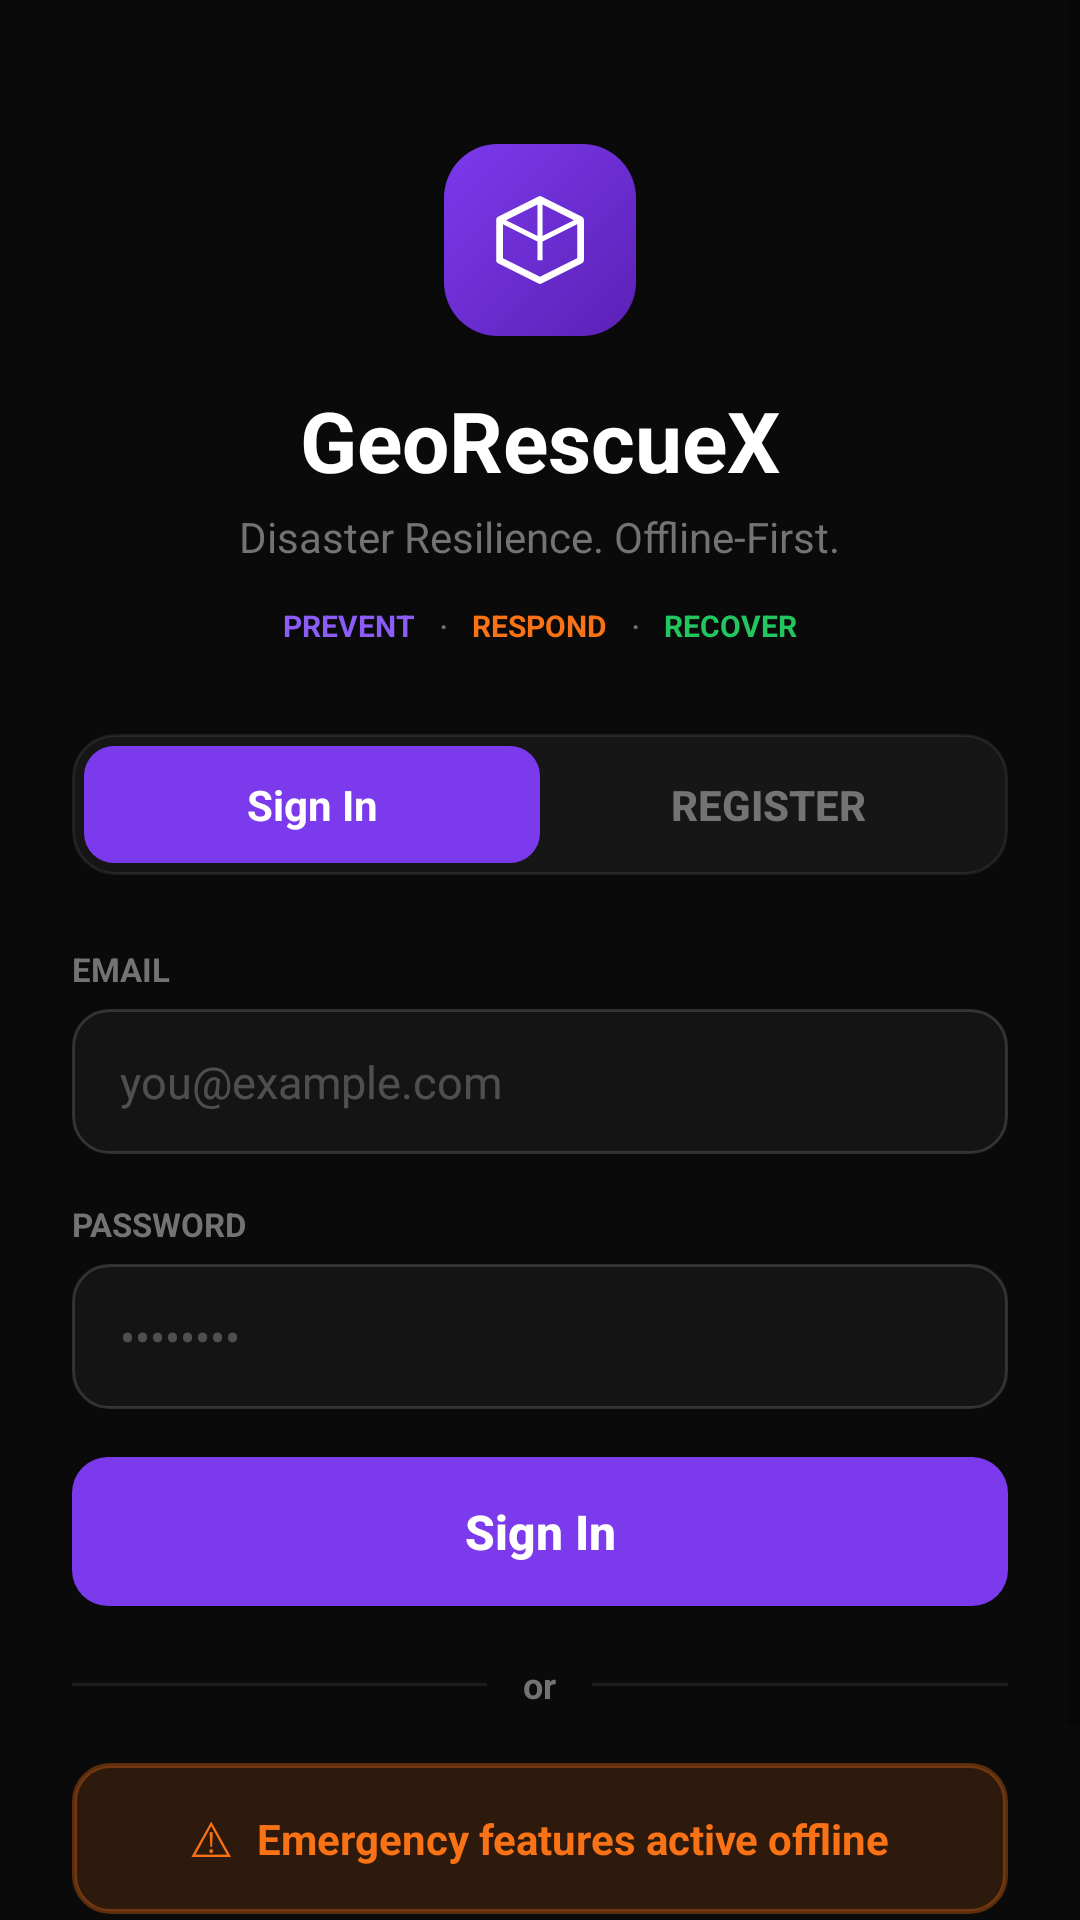

Here is an Android app screen rendered from its layout file. Give the layout XML and the strings, colors and styles it references.
<!-- AndroidManifest.xml: application theme Theme.GeoRescuX -->
<!-- res/layout/activity_login.xml -->
<?xml version="1.0" encoding="utf-8"?>
<ScrollView xmlns:android="http://schemas.android.com/apk/res/android"
    xmlns:app="http://schemas.android.com/apk/res-auto"
    android:layout_width="match_parent"
    android:layout_height="match_parent"
    android:background="@color/bg_app"
    android:fillViewport="true">

    <LinearLayout
        android:layout_width="match_parent"
        android:layout_height="wrap_content"
        android:gravity="center_horizontal"
        android:orientation="vertical"
        android:paddingHorizontal="24dp"
        android:paddingTop="48dp"
        android:paddingBottom="32dp">

        
        <FrameLayout
            android:layout_width="64dp"
            android:layout_height="64dp"
            android:layout_marginBottom="16dp"
            android:background="@drawable/bg_logo_gradient">

            <ImageView
                android:layout_width="36dp"
                android:layout_height="36dp"
                android:layout_gravity="center"
                android:contentDescription="@string/app_name"
                android:src="@drawable/ic_shield_logo" />
        </FrameLayout>

        
        <TextView
            android:layout_width="wrap_content"
            android:layout_height="wrap_content"
            android:text="GeoRescueX"
            android:textColor="@color/text_primary"
            android:textSize="28sp"
            android:textStyle="bold" />

        <TextView
            android:layout_width="wrap_content"
            android:layout_height="wrap_content"
            android:layout_marginTop="4dp"
            android:text="Disaster Resilience. Offline-First."
            android:textColor="@color/text_muted"
            android:textSize="14sp" />

        
        <LinearLayout
            android:layout_width="wrap_content"
            android:layout_height="wrap_content"
            android:layout_marginTop="12dp"
            android:layout_marginBottom="28dp"
            android:gravity="center_vertical"
            android:orientation="horizontal">

            <TextView
                android:layout_width="wrap_content"
                android:layout_height="wrap_content"
                android:text="PREVENT"
                android:textColor="@color/violet_light"
                android:textSize="10sp"
                android:textStyle="bold" />

            <TextView
                android:layout_width="wrap_content"
                android:layout_height="wrap_content"
                android:layout_marginHorizontal="8dp"
                android:text="·"
                android:textColor="@color/text_muted"
                android:textSize="12sp" />

            <TextView
                android:layout_width="wrap_content"
                android:layout_height="wrap_content"
                android:text="RESPOND"
                android:textColor="@color/hazard_orange"
                android:textSize="10sp"
                android:textStyle="bold" />

            <TextView
                android:layout_width="wrap_content"
                android:layout_height="wrap_content"
                android:layout_marginHorizontal="8dp"
                android:text="·"
                android:textColor="@color/text_muted"
                android:textSize="12sp" />

            <TextView
                android:layout_width="wrap_content"
                android:layout_height="wrap_content"
                android:text="RECOVER"
                android:textColor="@color/safe_green"
                android:textSize="10sp"
                android:textStyle="bold" />
        </LinearLayout>

        
        <LinearLayout
            android:layout_width="match_parent"
            android:layout_height="wrap_content"
            android:layout_marginBottom="24dp"
            android:background="@drawable/bg_tab_container"
            android:orientation="horizontal">

            <TextView
                android:layout_width="0dp"
                android:layout_height="wrap_content"
                android:layout_weight="1"
                android:background="@drawable/bg_tab_active"
                android:gravity="center"
                android:paddingVertical="10dp"
                android:text="Sign In"
                android:textColor="@color/text_primary"
                android:textSize="14sp"
                android:textStyle="bold" />

            <Button
                android:id="@+id/buttonGoToRegister"
                android:layout_width="0dp"
                android:layout_height="wrap_content"
                android:layout_weight="1"
                android:background="@null"
                android:gravity="center"
                android:minHeight="0dp"
                android:paddingVertical="10dp"
                android:stateListAnimator="@null"
                android:text="Register"
                android:textColor="@color/text_muted"
                android:textSize="14sp"
                android:textStyle="bold"
                app:backgroundTint="@null" />
        </LinearLayout>

        
        <LinearLayout
            android:layout_width="match_parent"
            android:layout_height="wrap_content"
            android:orientation="vertical">

            <TextView
                android:layout_width="wrap_content"
                android:layout_height="wrap_content"
                android:layout_marginBottom="6dp"
                android:text="EMAIL"
                android:textColor="@color/text_muted"
                android:textSize="11sp"
                android:textStyle="bold" />

            <EditText
                android:id="@+id/editTextEmail"
                android:layout_width="match_parent"
                android:layout_height="wrap_content"
                android:layout_marginBottom="16dp"
                android:background="@drawable/bg_input_field"
                android:hint="you@example.com"
                android:inputType="textEmailAddress"
                android:textColor="@color/text_primary"
                android:textColorHint="@color/text_subtle"
                android:textSize="15sp" />

            <TextView
                android:layout_width="wrap_content"
                android:layout_height="wrap_content"
                android:layout_marginBottom="6dp"
                android:text="PASSWORD"
                android:textColor="@color/text_muted"
                android:textSize="11sp"
                android:textStyle="bold" />

            <EditText
                android:id="@+id/editTextPassword"
                android:layout_width="match_parent"
                android:layout_height="wrap_content"
                android:layout_marginBottom="16dp"
                android:background="@drawable/bg_input_field"
                android:hint="••••••••"
                android:inputType="textPassword"
                android:textColor="@color/text_primary"
                android:textColorHint="@color/text_subtle"
                android:textSize="15sp" />

            
            <TextView
                android:id="@+id/textViewError"
                android:layout_width="match_parent"
                android:layout_height="wrap_content"
                android:layout_marginBottom="16dp"
                android:background="@drawable/bg_card_dark"
                android:padding="12dp"
                android:textColor="@color/text_error"
                android:textSize="13sp"
                android:visibility="gone" />

            
            <Button
                android:id="@+id/buttonLogin"
                android:layout_width="match_parent"
                android:layout_height="wrap_content"
                android:background="@drawable/bg_button_violet"
                android:stateListAnimator="@null"
                android:text="Sign In"
                android:textAllCaps="false"
                android:textColor="@color/text_primary"
                android:textSize="16sp"
                android:textStyle="bold"
                app:backgroundTint="@null" />

            
            <LinearLayout
                android:layout_width="match_parent"
                android:layout_height="wrap_content"
                android:layout_marginVertical="18dp"
                android:gravity="center_vertical"
                android:orientation="horizontal">

                <View
                    android:layout_width="0dp"
                    android:layout_height="1dp"
                    android:layout_weight="1"
                    android:background="@color/divider_subtle" />

                <TextView
                    android:layout_width="wrap_content"
                    android:layout_height="wrap_content"
                    android:layout_marginHorizontal="12dp"
                    android:text="or"
                    android:textColor="@color/text_muted"
                    android:textSize="12sp"
                    android:textStyle="bold" />

                <View
                    android:layout_width="0dp"
                    android:layout_height="1dp"
                    android:layout_weight="1"
                    android:background="@color/divider_subtle" />
            </LinearLayout>

            
            <LinearLayout
                android:layout_width="match_parent"
                android:layout_height="wrap_content"
                android:background="@drawable/bg_button_offline_outline"
                android:gravity="center"
                android:orientation="horizontal"
                android:padding="14dp">

                <TextView
                    android:layout_width="wrap_content"
                    android:layout_height="wrap_content"
                    android:layout_marginEnd="8dp"
                    android:text="⚠"
                    android:textColor="@color/hazard_orange"
                    android:textSize="16sp" />

                <TextView
                    android:layout_width="wrap_content"
                    android:layout_height="wrap_content"
                    android:text="Emergency features active offline"
                    android:textColor="@color/hazard_orange"
                    android:textSize="14sp"
                    android:textStyle="bold" />
            </LinearLayout>

            <TextView
                android:layout_width="match_parent"
                android:layout_height="wrap_content"
                android:layout_marginTop="12dp"
                android:gravity="center"
                android:text="All local SOS and offline routing features work without network."
                android:textColor="@color/text_muted"
                android:textSize="12sp" />
        </LinearLayout>

    </LinearLayout>
</ScrollView>
<!-- resources referenced by this layout -->
<resources>
  <color name="bg_app">#0A0A0A</color>
  <color name="divider_subtle">#14FFFFFF</color>
  <color name="hazard_orange">#F97316</color>
  <color name="safe_green">#22C55E</color>
  <color name="text_error">#EF4444</color>
  <color name="text_muted">#737373</color>
  <color name="text_primary">#FFFFFF</color>
  <color name="text_subtle">#40FFFFFF</color>
  <color name="violet_light">#8B5CF6</color>
  <!-- drawable bg_button_offline_outline (drawable) -->
  <?xml version="1.0" encoding="utf-8"?>
  <ripple xmlns:android="http://schemas.android.com/apk/res/android"
      android:color="#33F97316">
      <item>
          <shape android:shape="rectangle">
              <solid android:color="@color/hazard_dim" />
              <corners android:radius="12dp" />
              <stroke
                  android:width="1.5dp"
                  android:color="@color/hazard_border" />
              <padding
                  android:bottom="14dp"
                  android:top="14dp" />
          </shape>
      </item>
  </ripple>
  <!-- drawable bg_button_violet (drawable) -->
  <?xml version="1.0" encoding="utf-8"?>
  <ripple xmlns:android="http://schemas.android.com/apk/res/android"
      android:color="#4DFFFFFF">
      <item>
          <shape android:shape="rectangle">
              <solid android:color="@color/violet_accent" />
              <corners android:radius="12dp" />
              <padding
                  android:bottom="14dp"
                  android:top="14dp" />
          </shape>
      </item>
  </ripple>
  <!-- drawable bg_card_dark (drawable) -->
  <?xml version="1.0" encoding="utf-8"?>
  <shape xmlns:android="http://schemas.android.com/apk/res/android"
      android:shape="rectangle">
      <solid android:color="@color/bg_card" />
      <corners android:radius="16dp" />
      <stroke
          android:width="1dp"
          android:color="@color/divider_subtle" />
  </shape>
  <!-- drawable bg_logo_gradient (drawable) -->
  <?xml version="1.0" encoding="utf-8"?>
  <shape xmlns:android="http://schemas.android.com/apk/res/android"
      android:shape="rectangle">
      <gradient
          android:angle="315"
          android:endColor="#5B21B6"
          android:startColor="#7C3AED" />
      <corners android:radius="18dp" />
  </shape>
  <!-- drawable bg_tab_active (drawable) -->
  <?xml version="1.0" encoding="utf-8"?>
  <shape xmlns:android="http://schemas.android.com/apk/res/android"
      android:shape="rectangle">
      <solid android:color="@color/violet_accent" />
      <corners android:radius="10dp" />
      <padding
          android:bottom="8dp"
          android:left="16dp"
          android:right="16dp"
          android:top="8dp" />
  </shape>
  <!-- drawable bg_tab_container (drawable) -->
  <?xml version="1.0" encoding="utf-8"?>
  <shape xmlns:android="http://schemas.android.com/apk/res/android"
      android:shape="rectangle">
      <solid android:color="@color/bg_surface" />
      <corners android:radius="14dp" />
      <stroke
          android:width="1dp"
          android:color="@color/divider_subtle" />
      <padding
          android:bottom="4dp"
          android:left="4dp"
          android:right="4dp"
          android:top="4dp" />
  </shape>
  <string name="app_name">GeoRescuX</string>
  <color name="hazard_dim">#26F97316</color>
  <color name="hazard_border">#55F97316</color>
  <color name="violet_accent">#7C3AED</color>
  <color name="bg_card">#1E1E1E</color>
  <color name="bg_input">#141414</color>
  <color name="border_light">#26FFFFFF</color>
  <color name="bg_surface">#161616</color>
  <color name="white">#FFFFFFFF</color>
  <color name="violet_dim">#267C3AED</color>
  <style name="Widget.GeoRescuX.Card" parent="Widget.MaterialComponents.CardView">
          <item name="cardBackgroundColor">@color/bg_card</item>
          <item name="cardCornerRadius">16dp</item>
          <item name="cardElevation">0dp</item>
          <item name="strokeColor">@color/divider_subtle</item>
          <item name="strokeWidth">1dp</item>
      </style>
</resources>
